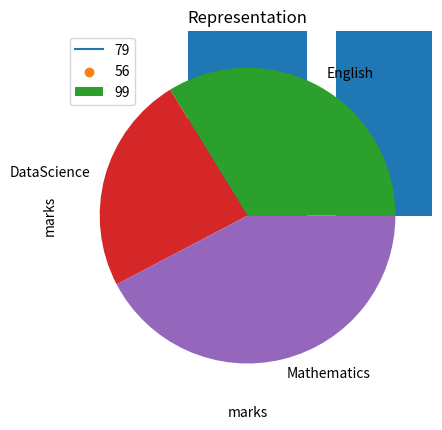
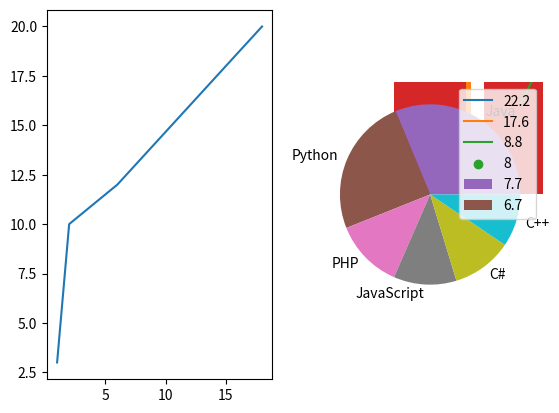

These charts were generated, in order, by the following Python code:
#!/usr/bin/env python
# coding: utf-8

# In[10]:


import numpy as np
a = np.array ([[[2,4],[6,3]]])
b = np.array([[[4,8],[5,10]]])
print(a+b)
print(a-b)
print(a*b)
print (np.dot(a,b))
a @ b
print(np.transpose(a))


# In[21]:


import numpy as np
a = np.array([[3,1],[1,3]])
U,S,VT = np.linalg.svd(a)
print(a)
print(U)
print(S)
print(VT)
Sigma = np.diag(S)
a_reconstructed = np.dot(U,np.dot(Sigma,VT))
print(a_reconstructed)


# In[30]:


import matplotlib.pyplot as plt
x = [3,5,6,8,9]
y = [1,2,7,4,3]
plt.plot(x,y)
plt.title("Representation")
plt.xlabel("dist")
plt.ylabel("time")


# In[32]:


import matplotlib.pyplot as plt
subjects = ["English","DataScience","Mathematics"]
marks = [79,89,99]
plt.xlabel("subject")
plt.ylabel("marks")
plt.bar(subjects,marks)


# In[43]:


subjects = ["English","DataScience","Mathematics"]
marks = [79,56,99]
plt.xlabel("subject")
plt.ylabel("marks")
plt.scatter(subjects,marks)


# In[47]:



marks = [10,10,10,20,20,20,30,30,30,30,40,40,40,50,50,50]

plt.xlabel("marks")
plt.hist(marks)
plt.legend("profit")


# In[38]:


import matplotlib.pyplot as plt
subject = ["English","DataScience","Mathematics"]
marks = [79,56,99]
plt.pie(marks, labels=subject)
plt.show
plt.legend(marks)


# In[58]:


import matplotlib.pyplot as plt
x = [1,2,6,18]
y = [3,10,12,20]
plt.plot(x,y, 'r:o')
plt.show()


# In[60]:


import matplotlib.pyplot as plt
x = [1,2,6,18]
y = [3,10,12,20]
z = [1,3,5,7]
plt.subplot(1,2,1)
plt.plot(x,y)

x = [1,2,6,18]
y = [3,10,12,20]
z = [1,3,5,7]
plt.subplot(1,2,2)
plt.plot(x,y)
                                                                                                                                                                                                                                                                                                                                                                                                                                                                                                                                                                                                                                                                                                                                                                                                                                                                                                                                                                                                                                                                                                                                                                                                                                                                                                                                                                                                                                                                                                                                                                                                                                                                                                      


# In[36]:


import matplotlib.pyplot as plt
import numpy as np
men = [22,30,35,35,26]
women = [25,32,30,35,29]
x=np.arange(5)
plt.bar(x,men,0.3,label="men")
plt.bar(x+0.3,women,0.3,label="women")


# In[5]:


import matplotlib.pyplot as plt
x= [1,2,3,4]
y1=[2,4,6,8]
y2=[1,3,5,7]
plt.plot(x,y1,label="Line 1")
plt.plot(x,y2,label="Line 2")
plt.legend()


# In[14]:


import matplotlib.pyplot as plt
Language = ["Java","Python","PHP","JavaScript","C#","C++"]
Popularity = [22.2,17.6,8.8,8,7.7,6.7]
plt.scatter(Language,Popularity)


# In[26]:


import matplotlib.pyplot as plt
Language = ["Java","Python","PHP","JavaScript","C#","C++"]
Popularity = [22.2,17.6,8.8,8,7.7,6.7]
plt.bar(Language,Popularity)
plt.grid(True)


# In[27]:


import matplotlib.pyplot as plt
Language = ["Java","Python","PHP","JavaScript","C#","C++"]
Popularity = [22.2,17.6,8.8,8,7.7,6.7]
plt.pie(Popularity, labels=Language)
plt.show
plt.legend(Popularity,loc="upper right")


# In[ ]:





# In[ ]:
